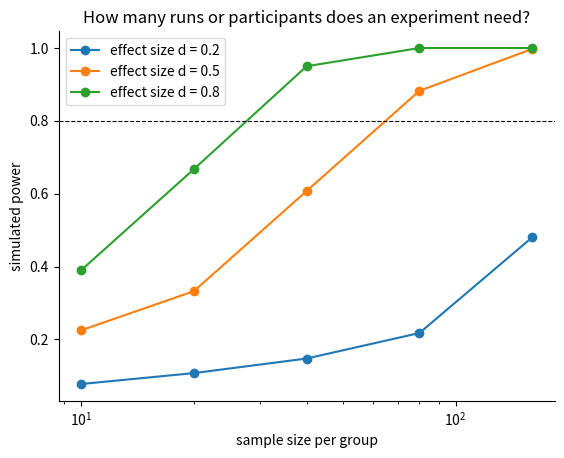

Recreate this plot in Python.
# Setup: common libraries and the self-check helper used in the exercises.
import numpy as np
import matplotlib.pyplot as plt
plt.rcParams.update({"figure.dpi": 110, "axes.spines.top": False, "axes.spines.right": False})
SEED = 2026

def check(name, value, expected, tol=1e-6):
    """Compare an exercise answer with the reference value and print feedback."""
    if value is None:
        print(f"[{name}] Not attempted yet. Replace None with your answer and run the cell again.")
        return
    try:
        ok = bool(np.allclose(np.asarray(value, dtype=float), np.asarray(expected, dtype=float), atol=tol))
    except (TypeError, ValueError):
        ok = value == expected
    print(f"[{name}] " + ("Correct." if ok else "Not yet. Revisit the explanation above and try again."))

from scipy import stats
rng = np.random.default_rng(SEED)
difficulty = rng.normal(0.80, 0.06, 30)
acc_a = np.clip(difficulty + rng.normal(0.00, 0.02, 30), 0, 1)
acc_b = np.clip(difficulty + rng.normal(0.01, 0.02, 30), 0, 1)
diff = acc_b - acc_a
print(f"mean difference {diff.mean():.4f}, paired effect size dz {diff.mean() / diff.std(ddof=1):.2f}")
print("unpaired t-test p =", round(stats.ttest_ind(acc_b, acc_a).pvalue, 4))

#@title Reference solution (run this cell; open it only after trying)
def _paired_reference():
    return float(stats.ttest_rel(acc_b, acc_a).pvalue)

p_paired = None  # your computation
check("Exercise 1", p_paired, _paired_reference())
print("Wilcoxon p =", round(stats.wilcoxon(acc_b, acc_a).pvalue, 4))

#@title Reference solution (run this cell; open it only after trying)
def _n_reference():
    return int(np.ceil(2 * ((stats.norm.ppf(0.975) + stats.norm.ppf(0.8)) / 0.5) ** 2))

n_per_group = None  # your computation
check("Exercise 2", n_per_group, _n_reference())

def simulated_power(n, d=0.5, reps=2000):
    hits = 0
    for _ in range(reps):
        x, y = rng.normal(0, 1, n), rng.normal(d, 1, n)
        hits += stats.ttest_ind(y, x).pvalue < 0.05
    return hits / reps

print("simulated power at the planned size:", simulated_power(_n_reference()))

from scipy.stats import ttest_ind
rng = np.random.default_rng(SEED)
ns = [10, 20, 40, 80, 160]
for d in [0.2, 0.5, 0.8]:
    power = [np.mean([ttest_ind(rng.normal(d, 1, n), rng.normal(0, 1, n)).pvalue < 0.05 for _ in range(400)]) for n in ns]
    plt.plot(ns, power, "o-", label=f"effect size d = {d}")
plt.axhline(0.8, color="k", ls="--", lw=0.8); plt.xscale("log")
plt.xlabel("sample size per group"); plt.ylabel("simulated power"); plt.title("How many runs or participants does an experiment need?"); plt.legend(); plt.show()
